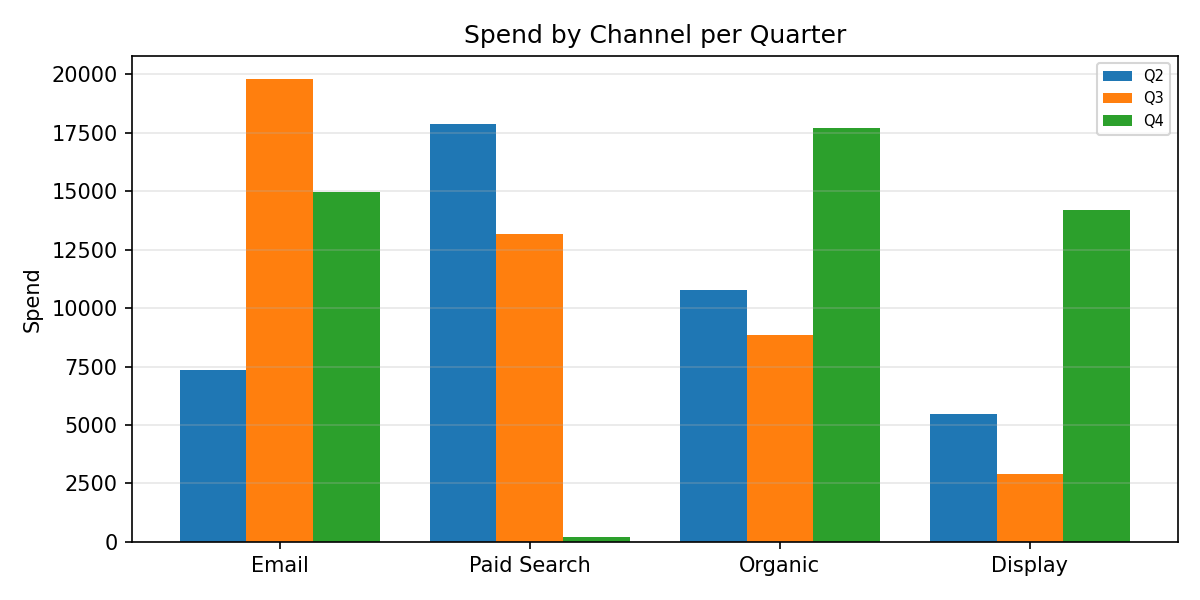

The table this chart was drawn from, first rows:
Category, Q2, Q3, Q4
Email, 7353, 19788, 14967
Paid Search, 17855, 13160, 215.6
Organic, 10775, 8843, 17683
Display, 5463, 2884, 14213
